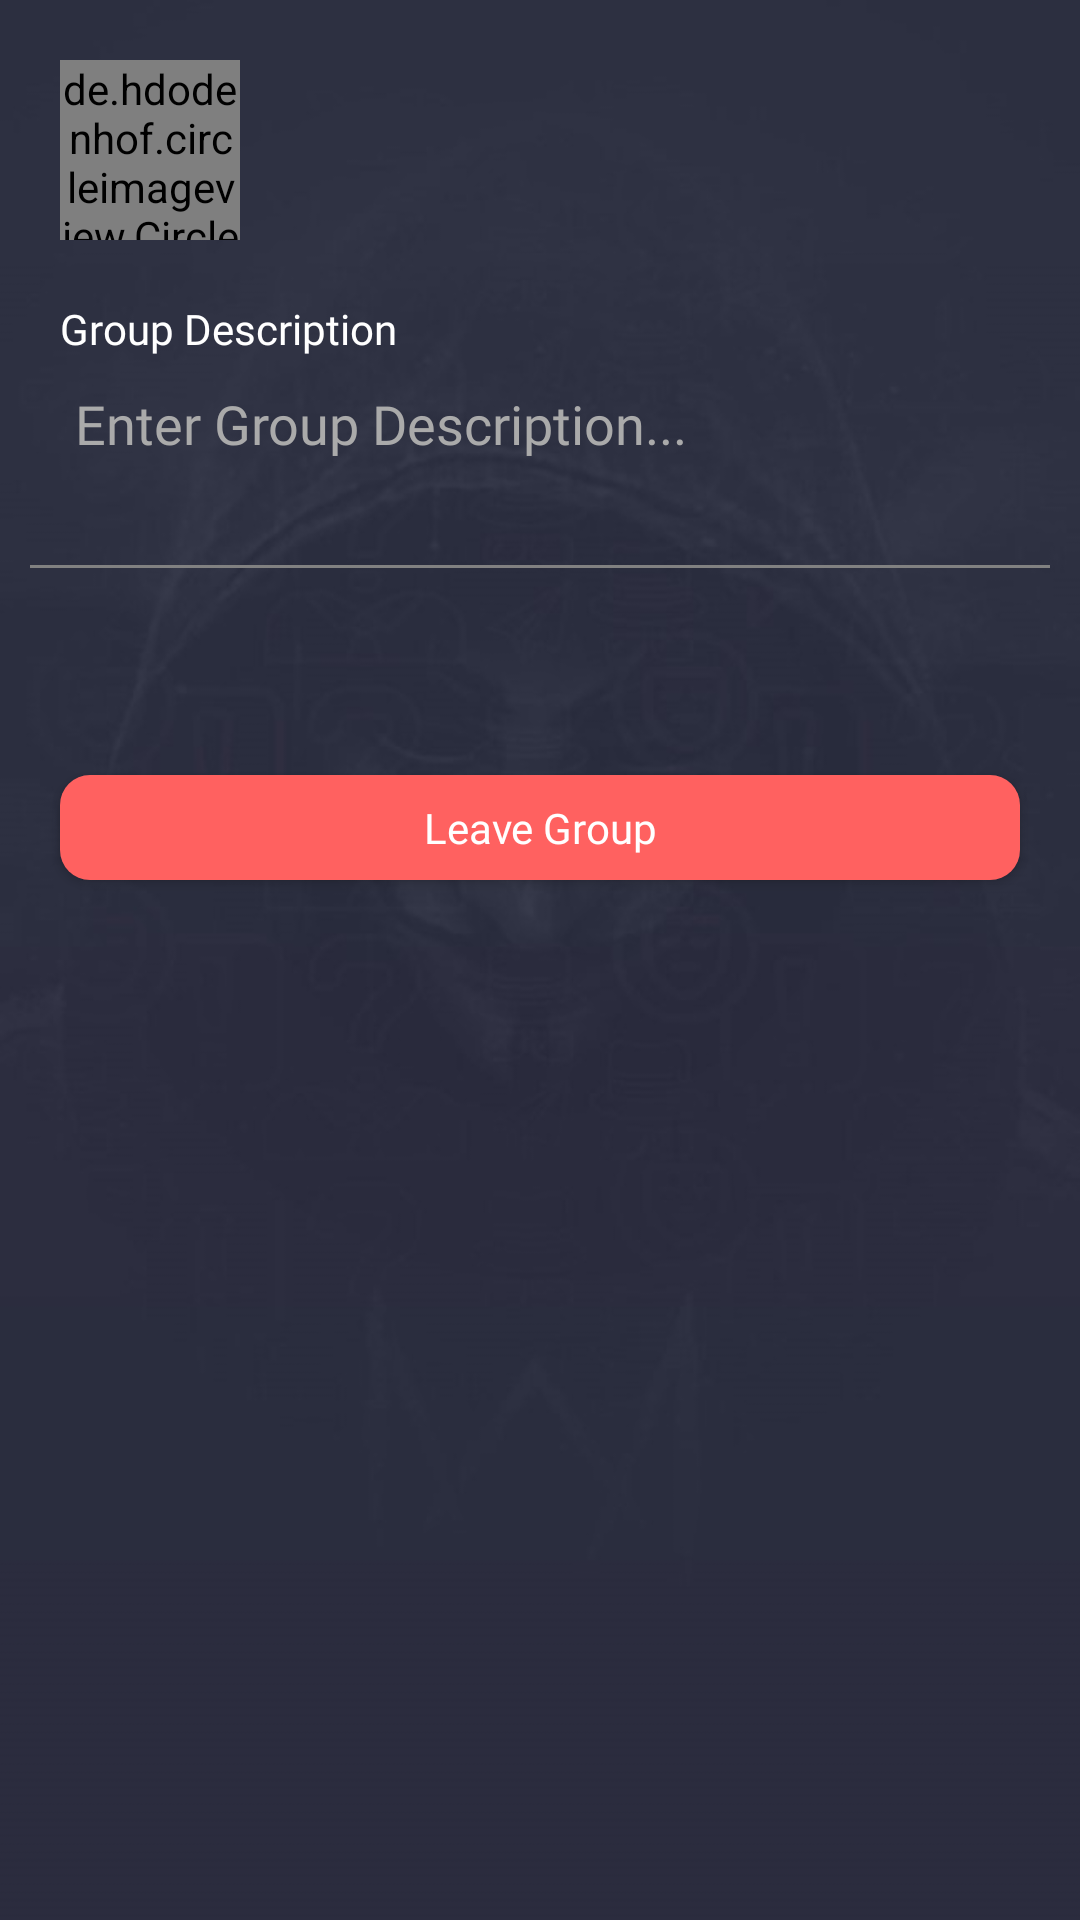

Android layout source for this screen:
<!-- AndroidManifest.xml: application theme AppTheme -->
<!-- res/layout/activity_group_info.xml -->
<?xml version="1.0" encoding="utf-8"?>
<RelativeLayout xmlns:android="http://schemas.android.com/apk/res/android"
    xmlns:app="http://schemas.android.com/apk/res-auto"
    android:layout_width="match_parent"
    android:layout_height="match_parent"
    android:background="@drawable/background"
    android:orientation="vertical">

    <ScrollView
        android:layout_width="match_parent"
        android:layout_height="match_parent">


        <LinearLayout
            android:layout_width="match_parent"
            android:layout_height="wrap_content"
            android:orientation="vertical">


            <LinearLayout
                android:layout_width="match_parent"
                android:layout_height="wrap_content"
                android:layout_margin="10dp"
                android:orientation="horizontal">

                <de.hdodenhof.circleimageview.CircleImageView
                    android:id="@+id/pickImage"
                    android:layout_width="60dp"
                    android:layout_height="60dp"
                    android:layout_margin="10dp"
                    android:src="@drawable/ic_pick" />

                <com.google.android.material.textfield.TextInputLayout
                    android:id="@+id/edName"
                    android:layout_width="match_parent"
                    android:layout_height="wrap_content"
                    android:layout_gravity="center"
                    android:layout_marginRight="80dp"
                    android:textColorHint="#fff"
                    android:visibility="gone"
                    app:hintTextColor="#fff">

                    <com.google.android.material.textfield.TextInputEditText
                        android:id="@+id/name"
                        android:layout_width="match_parent"
                        android:layout_height="wrap_content"
                        android:backgroundTint="#fff"
                        android:foregroundTint="#fff"
                        android:hint="Group name"
                        android:inputType="textCapWords"
                        android:textColor="#fff"
                        android:textColorHint="#fff" />
                </com.google.android.material.textfield.TextInputLayout>

                <ImageView
                    android:id="@+id/update"
                    android:layout_width="40dp"
                    android:layout_height="40dp"
                    android:layout_gravity="center"
                    android:layout_marginLeft="-50dp"
                    android:src="@drawable/tick_green"
                    android:visibility="gone" />

                <TextView
                    android:id="@+id/groupName"
                    android:layout_width="match_parent"
                    android:layout_height="wrap_content"
                    android:layout_gravity="center"
                    android:fontFamily="@font/bathrind"
                    android:text=""
                    android:textColor="#fff"
                    android:textSize="20sp">

                </TextView>


            </LinearLayout>

            <TextView
                android:layout_width="wrap_content"
                android:layout_height="wrap_content"
                android:layout_marginLeft="20dp"
                android:fontFamily="@font/bathrind"

                android:text="Group Description"
                android:textColor="#fff" />

            <EditText
                android:id="@+id/groupDescription"

                android:layout_width="match_parent"
                android:layout_height="wrap_content"
                android:layout_marginLeft="20dp"
                android:layout_marginTop="5dp"
                android:layout_marginRight="20dp"
                android:layout_marginBottom="20dp"
                android:background="@null"
                android:fontFamily="@font/bathrind"
                android:gravity="top"
                android:hint="Enter Group Description..."
                android:inputType="textCapSentences|textMultiLine"
                android:maxLength="250"
                android:maxLines="4"
                android:padding="5dp"
                android:textColor="#fff"
                android:textColorHint="#aaa" />

            <View
                android:layout_width="match_parent"
                android:layout_height="1dp"
                android:layout_margin="10dp"
                android:background="#818181" />

            <TextView
                android:id="@+id/participantsCount"
                android:layout_width="wrap_content"
                android:layout_height="wrap_content"
                android:layout_gravity="center"
                android:layout_margin="10dp"
                android:fontFamily="@font/bathrind"
                android:text=""
                android:textColor="#fff" />

            <RelativeLayout
                android:layout_width="match_parent"
                android:layout_height="wrap_content">

                <androidx.recyclerview.widget.RecyclerView
                    android:id="@+id/recyclerview"
                    android:layout_width="match_parent"
                    android:layout_height="wrap_content" />
            </RelativeLayout>

            <Button
                android:id="@+id/leaveGroup"
                android:layout_width="match_parent"

                android:layout_height="35dp"
                android:layout_alignParentBottom="true"
                android:layout_margin="20dp"

                android:background="@drawable/btn_bg"
                android:fontFamily="@font/bathrind"
                android:inputType="text"
                android:text="Leave Group"
                android:textColor="#fff" />
        </LinearLayout>
    </ScrollView>


    <ImageView
        android:id="@+id/addUsers"
        android:layout_width="60dp"
        android:layout_height="60dp"
        android:layout_alignParentRight="true"
        android:layout_alignParentBottom="true"
        android:layout_margin="16dp"
        android:src="@drawable/ic_add"
        android:visibility="gone" />

    <RelativeLayout
        android:id="@+id/wholeLayout"
        android:layout_width="match_parent"
        android:layout_height="match_parent"
        android:alpha="0.8"
        android:background="@color/colorPrimary"
        android:visibility="gone">

        <ProgressBar
            android:layout_width="wrap_content"
            android:layout_height="wrap_content"
            android:layout_centerInParent="true" />
    </RelativeLayout>

    <Button
        android:id="@+id/editGroup"
        android:layout_width="match_parent"

        android:layout_height="35dp"
        android:layout_alignParentBottom="true"
        android:layout_margin="20dp"
        android:background="@drawable/btn_bg"
        android:fontFamily="@font/bathrind"
        android:inputType="text"
        android:text="Edit "
        android:textColor="#fff"
        android:visibility="gone" />


</RelativeLayout>
<!-- resources referenced by this layout -->
<resources>
  <color name="colorPrimary">#2A2D3E</color>
  <!-- drawable background: jpg bitmap (drawable, 26733 bytes) -->
  <!-- drawable btn_bg (drawable) -->
  <?xml version="1.0" encoding="utf-8"?>
  <shape android:shape="rectangle" xmlns:android="http://schemas.android.com/apk/res/android">
  
      <corners android:radius="10dp"/>
      <solid android:color="@color/colorAccent"/>
  </shape>
  <!-- drawable ic_add: png bitmap (drawable, 4347 bytes) -->
  <style name="AppTheme" parent="Theme.AppCompat.Light.DarkActionBar">
          
          <item name="colorPrimary">@color/colorPrimary</item>
          <item name="colorPrimaryDark">@color/colorPrimaryDark</item>
          <item name="colorAccent">@color/colorAccent</item>
  
      </style>
  <color name="colorAccent">#FF6160</color>
  <color name="colorPrimaryDark">#2A2D3E</color>
</resources>
